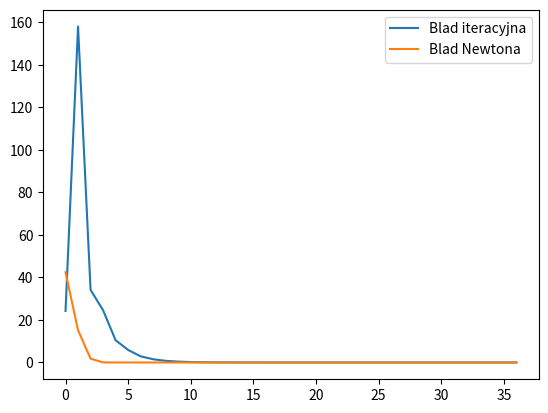

This chart was generated by the following Python code:
"""
Metoda iteracyjna: zbiega się tylko do jednego rozwiązania:

x:2.198691243502455
y:-4.03293442797216

Punkt startowy:
x_it = 3
y_it = -7

Niezbieżna (oscylacje)
Punkt startowy:
x_it = 1.16
y_it = -7

Zmiana punktu startowego doprowadza jedynie do utracenia zbieżności
i nie pomaga w odnalezieniu pozostałych rozwiązań.



Metoda Newtona-Raphsona:
W zależności od punktu startowego zbiega się do wszystich rozwiązań:

x:-1.9122291784843966
y:1.2556087474372863
Start:
x = 0
y = -2

x:2.1986912435159973
y:-4.032934427829919
Start:
x = 3
y = -7

x:0.7135379349683996
y:1.7773256803926323
Start:
x = 0
y = 7



Metoda Newtona-Raphson zbiega się na ogół szybciej, co można zaobserowować  na wykresie dla
punku startowego (3, -7).

Jako błąd przyjąłem zmianę odległości szacowanego rozwiązania od rozwiązania
poprzedniego w stosunku do odległości obecnego rozwiązania od początku układu
współrzędnych.
"""

import numpy as np
from matplotlib import pyplot as plt
import math

# y = -x**2 - x +3
# y = (x**2)/(1-x) <=> x = 1 - x**2 / y
n = 1000

# Iteracyjen podstawianie:
# ------------------------
# Zbiezna do punktu x=2.2, y=-4 z: x=3, y=-7
# Zbieznosc: 1.17, -7, nie zbieżność: 1.165, -7

# Start
x_it = 3
y_it = -7


x_prev_it = x_it
y_prev_it = y_it
err_it = 100
err_it_list = []
acc_it = 1e-8
# ------------------------

# Newton-Raphson
# ------------------------
# start x = 0, y = -2 - rozw: x=1.25, y=-1.9
# start x = 3, y = -7 - rozw: x=2.2, y=-4
# start x = 0, y = 7 - rozw: x=0.7, y=1.75
df1_dy = 1

# Start
x_start = 3
y_start = -7

x = x_start
y = y_start

x_prev = x
y_prev = y
err_n = 100
err_n_list = []
acc_n = 1e-8
# ------------------------

for i in range(n):

    # Iteracyjne podstawianie
    y_it = -x_it**2 - x_it + 3
    x_it = 1 - x_it ** 2 / y_it

    # x_it = math.sqrt(-x_it - y_it + 3)
    # y_it = x_it ** 2 + x_it * y_it

    err_it = math.sqrt(((x_it - x_prev_it) ** 2 + (y_it - y_prev_it) ** 2) / (x_it ** 2 + y_it ** 2)) * 100
    err_it_list.append(err_it)

    x_prev_it = x_it
    y_prev_it = y_it

    # Newton-Raphson
    f1 = x ** 2 + x + y - 3
    f2 = y - x ** 2 - x * y

    df1_dx = 2 * x + 1

    df2_dx = -2 * x - y
    df2_dy = 1 - x

    x = x - (f1 * df2_dy - f2 * df1_dy) / (df1_dx * df2_dy - df1_dy * df2_dx)
    y = y - (f2 * df1_dx - f1 * df2_dx) / (df1_dx * df2_dy - df1_dy * df2_dx)

    err_n = math.sqrt( ((x-x_prev)**2 + (y - y_prev)**2) / (x**2 + y**2) ) * 100
    err_n_list.append(err_n)

    x_prev = x
    y_prev = y

    if err_n < acc_n and err_it < acc_it:
        break
        
print(f"x_start:{x_start}")
print(f"y_start:{y_start}")
print("\n")

print(f"x_it:{x_it}")
print(f"y_it:{y_it}")
print("\n")

print(f"x_NR:{x}")
print(f"y_NR:{y}")
print("\n")

err_plt_x_it = np.arange(0, len(err_it_list))
err_plt_x_n = np.arange(0, len(err_n_list))

plt.plot(err_plt_x_it, err_it_list)
plt.plot(err_plt_x_n, err_n_list)
plt.legend(('Blad iteracyjna', 'Blad Newtona'))
plt.show()


